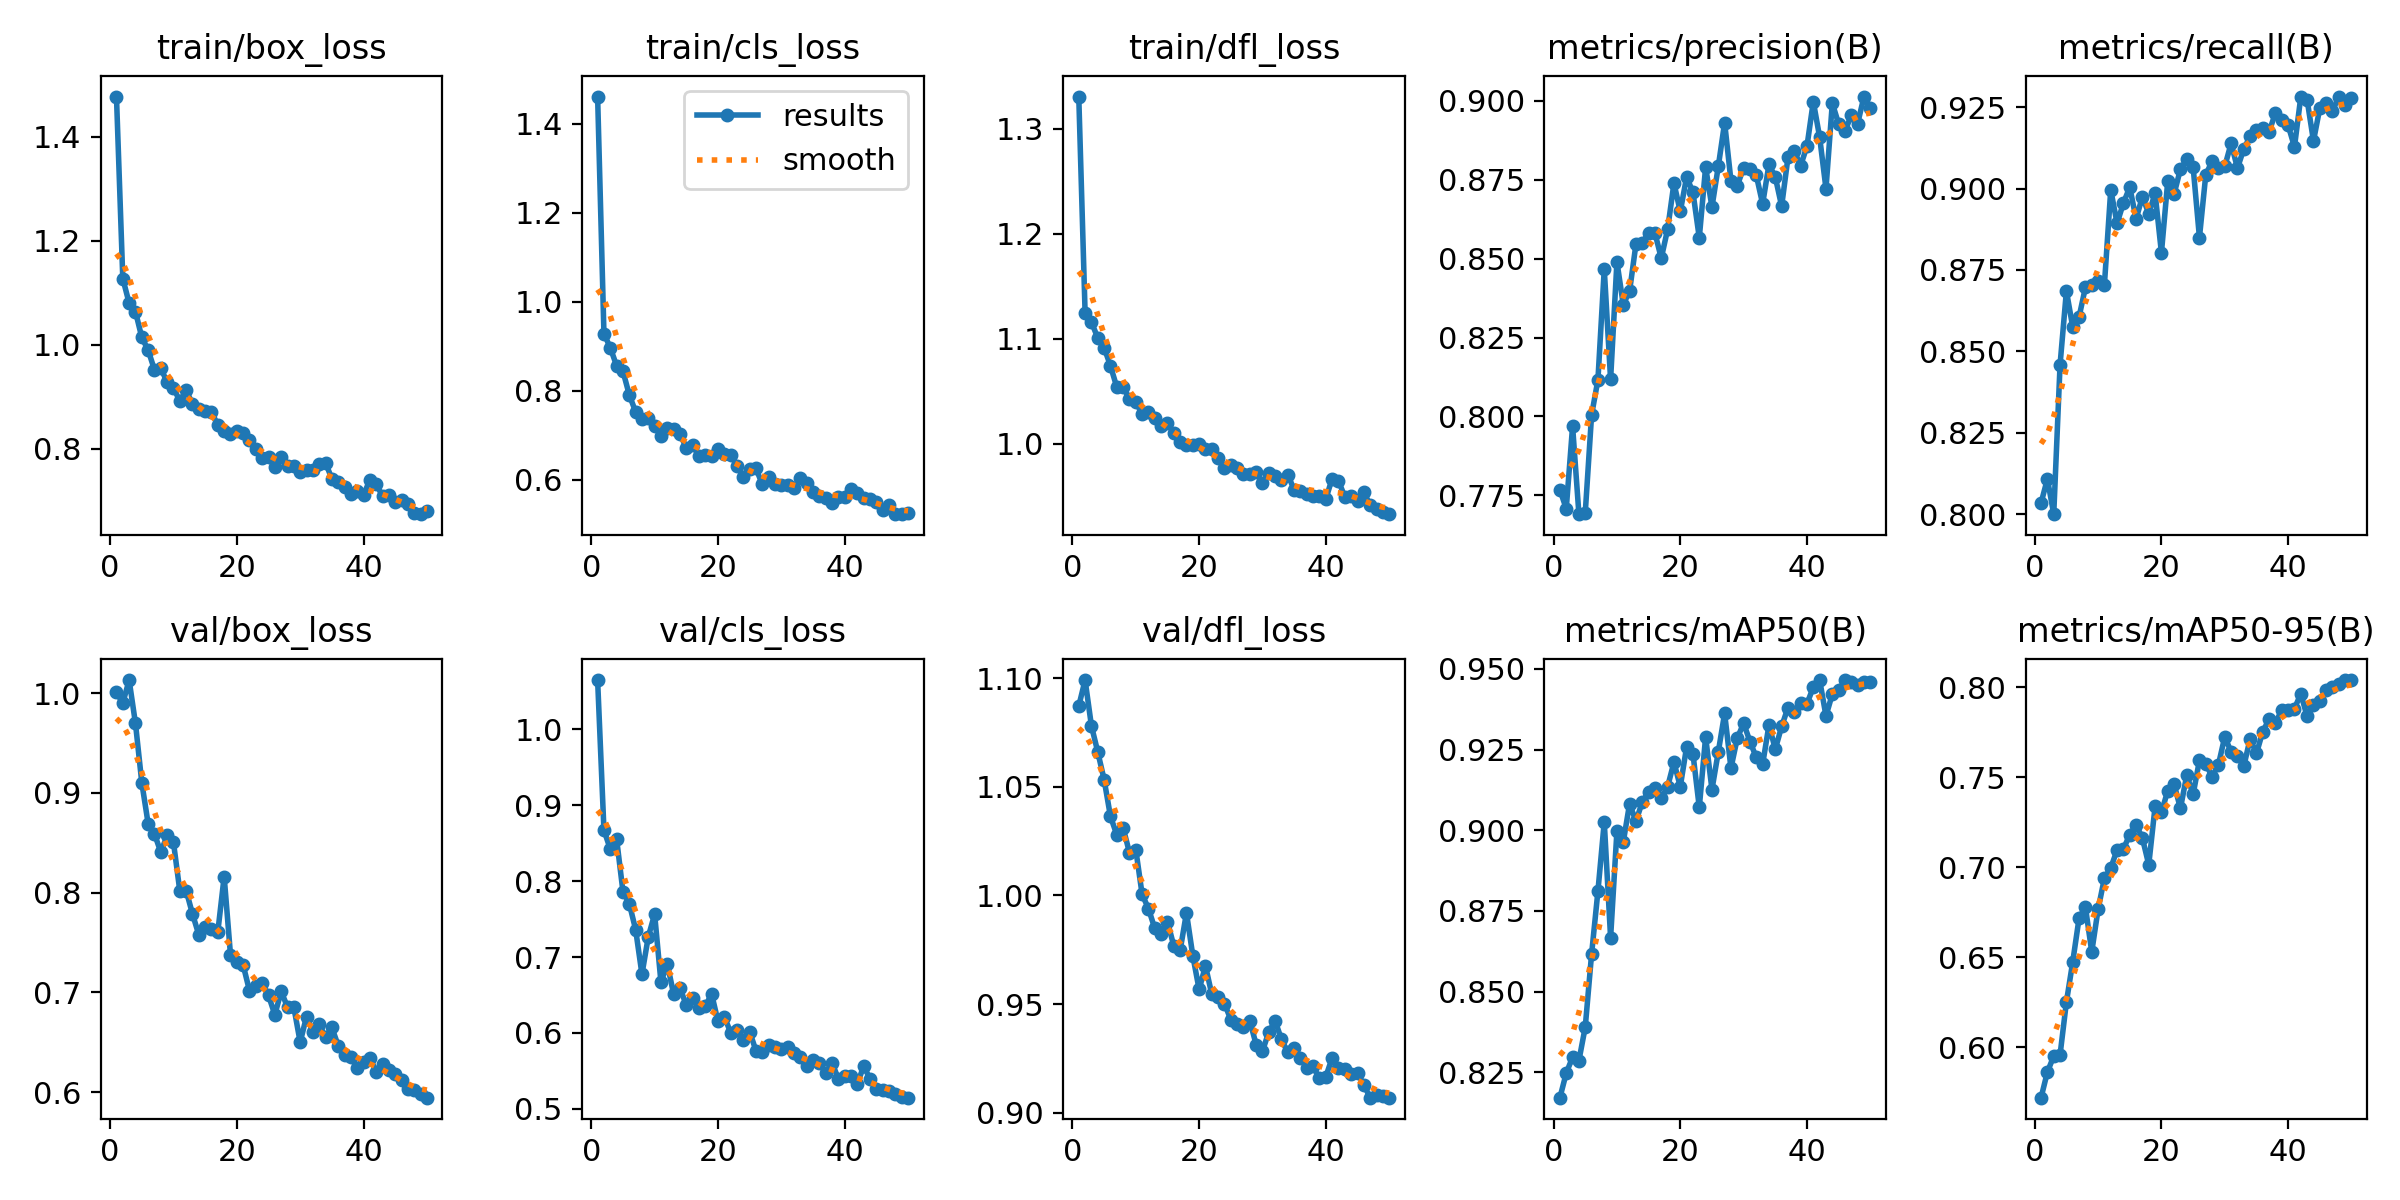

Source data for this figure (header and first rows):
epoch, train/box_loss, train/cls_loss, train/dfl_loss, metrics/precision(B), metrics/recall(B), metrics/mAP50(B), metrics/mAP50-95(B), val/box_loss, val/cls_loss, val/dfl_loss, lr/pg0, lr/pg1, lr/pg2
1, 1.478, 1.461, 1.331, 0.7768, 0.8034, 0.8172, 0.5719, 1.001, 1.065, 1.087, 0.0005502, 0.0005502, 0.0005502
2, 1.127, 0.9284, 1.125, 0.7708, 0.8108, 0.8248, 0.5862, 0.9899, 0.8674, 1.099, 0.001084, 0.001084, 0.001084
3, 1.08, 0.8969, 1.116, 0.7969, 0.8, 0.8297, 0.5949, 1.013, 0.8422, 1.078, 0.001596, 0.001596, 0.001596
4, 1.064, 0.8563, 1.101, 0.7691, 0.8459, 0.8287, 0.5957, 0.9695, 0.8554, 1.066, 0.001568, 0.001568, 0.001568
5, 1.014, 0.8442, 1.091, 0.7695, 0.8685, 0.839, 0.625, 0.9101, 0.7862, 1.053, 0.001568, 0.001568, 0.001568
6, 0.9897, 0.7909, 1.074, 0.8005, 0.8575, 0.8616, 0.6474, 0.8691, 0.7704, 1.036, 0.001535, 0.001535, 0.001535
7, 0.9515, 0.753, 1.054, 0.8116, 0.8606, 0.8811, 0.6717, 0.8588, 0.7362, 1.028, 0.001502, 0.001502, 0.001502
8, 0.9552, 0.7375, 1.054, 0.8467, 0.8696, 0.9026, 0.6779, 0.8405, 0.6773, 1.031, 0.001469, 0.001469, 0.001469
9, 0.9275, 0.7381, 1.043, 0.8117, 0.8703, 0.8667, 0.6529, 0.8573, 0.7268, 1.02, 0.001436, 0.001436, 0.001436
10, 0.9171, 0.7216, 1.04, 0.849, 0.8716, 0.8997, 0.6765, 0.8503, 0.7563, 1.021, 0.001403, 0.001403, 0.001403
11, 0.8912, 0.699, 1.028, 0.8354, 0.8705, 0.8963, 0.6939, 0.8017, 0.6666, 1, 0.00137, 0.00137, 0.00137
12, 0.912, 0.7157, 1.03, 0.8397, 0.8996, 0.9083, 0.6995, 0.8021, 0.6912, 0.9939, 0.001337, 0.001337, 0.001337
13, 0.8862, 0.715, 1.025, 0.8546, 0.8893, 0.9028, 0.7096, 0.7786, 0.6509, 0.9848, 0.001304, 0.001304, 0.001304
14, 0.8768, 0.7033, 1.017, 0.8551, 0.8956, 0.9088, 0.7102, 0.7577, 0.6593, 0.982, 0.001271, 0.001271, 0.001271
15, 0.8729, 0.6718, 1.02, 0.8581, 0.9004, 0.9119, 0.718, 0.7658, 0.6364, 0.988, 0.001238, 0.001238, 0.001238
16, 0.8707, 0.6785, 1.01, 0.8581, 0.8907, 0.913, 0.7237, 0.7636, 0.6458, 0.9767, 0.001205, 0.001205, 0.001205
17, 0.845, 0.6538, 1.001, 0.8501, 0.8976, 0.9099, 0.7161, 0.7607, 0.6332, 0.9747, 0.001172, 0.001172, 0.001172
18, 0.8346, 0.6571, 0.9991, 0.8593, 0.8923, 0.9135, 0.7014, 0.8161, 0.6354, 0.992, 0.001139, 0.001139, 0.001139
19, 0.8273, 0.6534, 0.9983, 0.8739, 0.8986, 0.9211, 0.7338, 0.7376, 0.6512, 0.9723, 0.001106, 0.001106, 0.001106
20, 0.8332, 0.6699, 0.9993, 0.8649, 0.8803, 0.9135, 0.7305, 0.7301, 0.6152, 0.9567, 0.001073, 0.001073, 0.001073
21, 0.829, 0.6576, 0.9953, 0.8758, 0.9023, 0.9258, 0.7425, 0.7274, 0.6213, 0.9676, 0.00104, 0.00104, 0.00104
22, 0.8162, 0.6566, 0.9945, 0.871, 0.8984, 0.9237, 0.7461, 0.7016, 0.6004, 0.9544, 0.001007, 0.001007, 0.001007
23, 0.7993, 0.6317, 0.9867, 0.8566, 0.906, 0.9071, 0.7327, 0.7065, 0.6044, 0.9535, 0.0009739, 0.0009739, 0.0009739
24, 0.7818, 0.6075, 0.9767, 0.879, 0.909, 0.9289, 0.7513, 0.7098, 0.5906, 0.9502, 0.0009409, 0.0009409, 0.0009409
25, 0.7842, 0.6256, 0.9798, 0.8663, 0.9067, 0.9126, 0.7404, 0.697, 0.6017, 0.9428, 0.0009078, 0.0009078, 0.0009078
26, 0.7638, 0.6259, 0.9768, 0.8792, 0.885, 0.9243, 0.7594, 0.6776, 0.5762, 0.941, 0.0008748, 0.0008748, 0.0008748
27, 0.7829, 0.5902, 0.9712, 0.8931, 0.9042, 0.9362, 0.7574, 0.701, 0.5744, 0.9396, 0.0008418, 0.0008418, 0.0008418
28, 0.7663, 0.6078, 0.9712, 0.8746, 0.9084, 0.9193, 0.7503, 0.6853, 0.5844, 0.9423, 0.0008088, 0.0008088, 0.0008088
29, 0.7663, 0.5911, 0.9734, 0.8732, 0.9063, 0.9285, 0.757, 0.6852, 0.5809, 0.9313, 0.0007758, 0.0007758, 0.0007758
30, 0.7542, 0.5898, 0.9627, 0.8788, 0.9068, 0.9332, 0.7725, 0.6501, 0.5793, 0.9283, 0.0007428, 0.0007428, 0.0007428
31, 0.759, 0.5895, 0.9725, 0.8784, 0.9139, 0.9275, 0.764, 0.6758, 0.582, 0.9372, 0.0007098, 0.0007098, 0.0007098
32, 0.7589, 0.5812, 0.9688, 0.8764, 0.9063, 0.9226, 0.7619, 0.6608, 0.5737, 0.9422, 0.0006768, 0.0006768, 0.0006768
33, 0.7697, 0.6054, 0.9657, 0.8673, 0.9122, 0.9204, 0.7561, 0.6684, 0.5687, 0.9337, 0.0006438, 0.0006438, 0.0006438
34, 0.7725, 0.5927, 0.9706, 0.8798, 0.9161, 0.9326, 0.7714, 0.655, 0.5559, 0.9277, 0.0006108, 0.0006108, 0.0006108
35, 0.7419, 0.572, 0.9559, 0.8758, 0.9179, 0.9251, 0.7632, 0.6648, 0.5648, 0.9298, 0.0005778, 0.0005778, 0.0005778
36, 0.7352, 0.5641, 0.9545, 0.8666, 0.9186, 0.9322, 0.7754, 0.6466, 0.5607, 0.9253, 0.0005448, 0.0005448, 0.0005448
37, 0.7256, 0.5587, 0.9523, 0.882, 0.9175, 0.938, 0.7823, 0.6372, 0.5467, 0.9206, 0.0005118, 0.0005118, 0.0005118
38, 0.7132, 0.5491, 0.9506, 0.884, 0.9233, 0.9366, 0.7803, 0.6353, 0.5608, 0.9213, 0.0004788, 0.0004788, 0.0004788
39, 0.7179, 0.5618, 0.9504, 0.8794, 0.9212, 0.9395, 0.7872, 0.6243, 0.5394, 0.9158, 0.0004458, 0.0004458, 0.0004458
40, 0.7109, 0.5624, 0.9474, 0.8856, 0.9195, 0.9392, 0.7876, 0.6303, 0.5433, 0.9166, 0.0004127, 0.0004127, 0.0004127
41, 0.7393, 0.5793, 0.9668, 0.8998, 0.9128, 0.9443, 0.7882, 0.6347, 0.5426, 0.9252, 0.0003797, 0.0003797, 0.0003797
42, 0.7311, 0.5718, 0.9645, 0.8885, 0.9282, 0.9465, 0.7963, 0.6205, 0.5324, 0.9206, 0.0003467, 0.0003467, 0.0003467
43, 0.7089, 0.5585, 0.9493, 0.8721, 0.9273, 0.9354, 0.7839, 0.6286, 0.5564, 0.9201, 0.0003137, 0.0003137, 0.0003137
44, 0.7105, 0.5568, 0.9504, 0.8992, 0.9146, 0.9422, 0.7904, 0.6224, 0.5391, 0.9177, 0.0002807, 0.0002807, 0.0002807
45, 0.6976, 0.5497, 0.9451, 0.8926, 0.9247, 0.9434, 0.7926, 0.6185, 0.5266, 0.9184, 0.0002477, 0.0002477, 0.0002477
46, 0.7012, 0.5324, 0.9539, 0.8904, 0.9264, 0.9464, 0.7983, 0.612, 0.5249, 0.9128, 0.0002147, 0.0002147, 0.0002147
47, 0.694, 0.5447, 0.9412, 0.8954, 0.9239, 0.9461, 0.8001, 0.603, 0.5238, 0.9069, 0.0001817, 0.0001817, 0.0001817
48, 0.6755, 0.5247, 0.9374, 0.8928, 0.9283, 0.9449, 0.8021, 0.6022, 0.52, 0.9081, 0.0001487, 0.0001487, 0.0001487
49, 0.6736, 0.5232, 0.9346, 0.9013, 0.9258, 0.9459, 0.8038, 0.5984, 0.516, 0.9079, 0.0001157, 0.0001157, 0.0001157
50, 0.6791, 0.5249, 0.9329, 0.8979, 0.928, 0.9459, 0.804, 0.5945, 0.5146, 0.9069, 8.2683e-05, 8.2683e-05, 8.2683e-05
